Photos from the image-classification dataset "trash" in the GitHub repository nlhtrung00/trash-classification. Its 8 classes are: background, Coca-Cola, Fanta, Mirinda, Pepsi, Red Bull, Sprite, Sting.

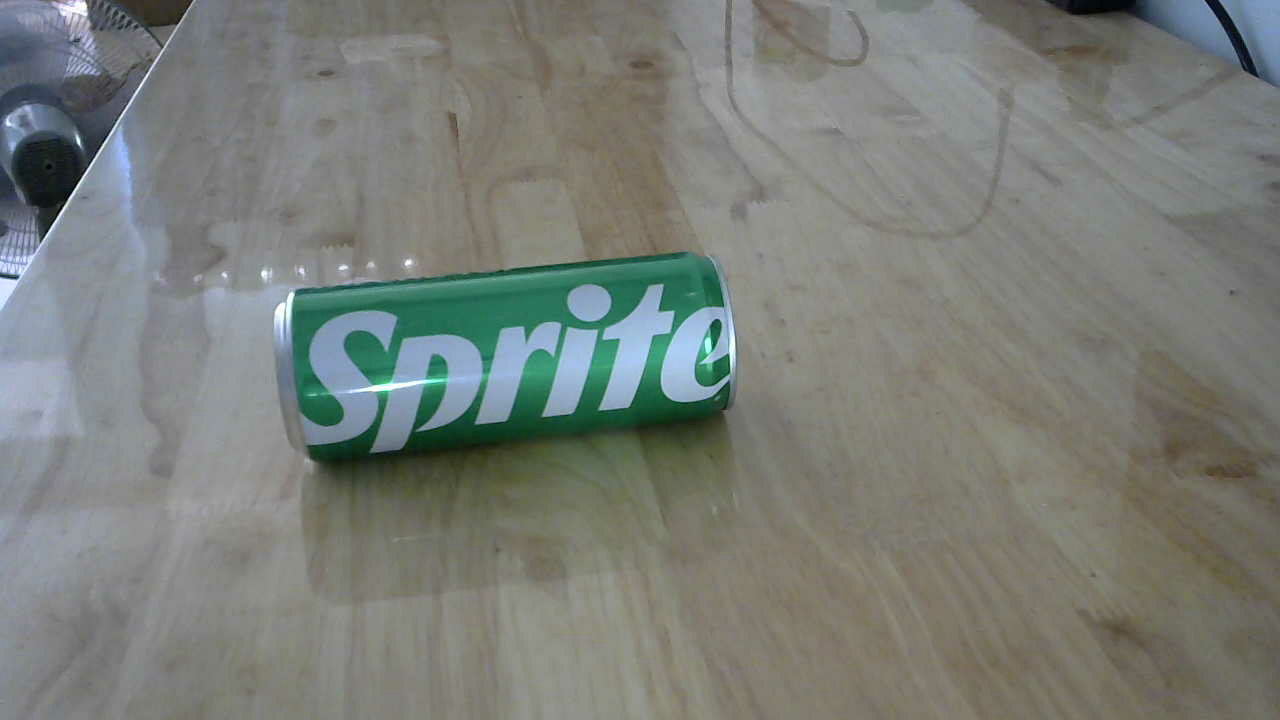
Label: Sprite

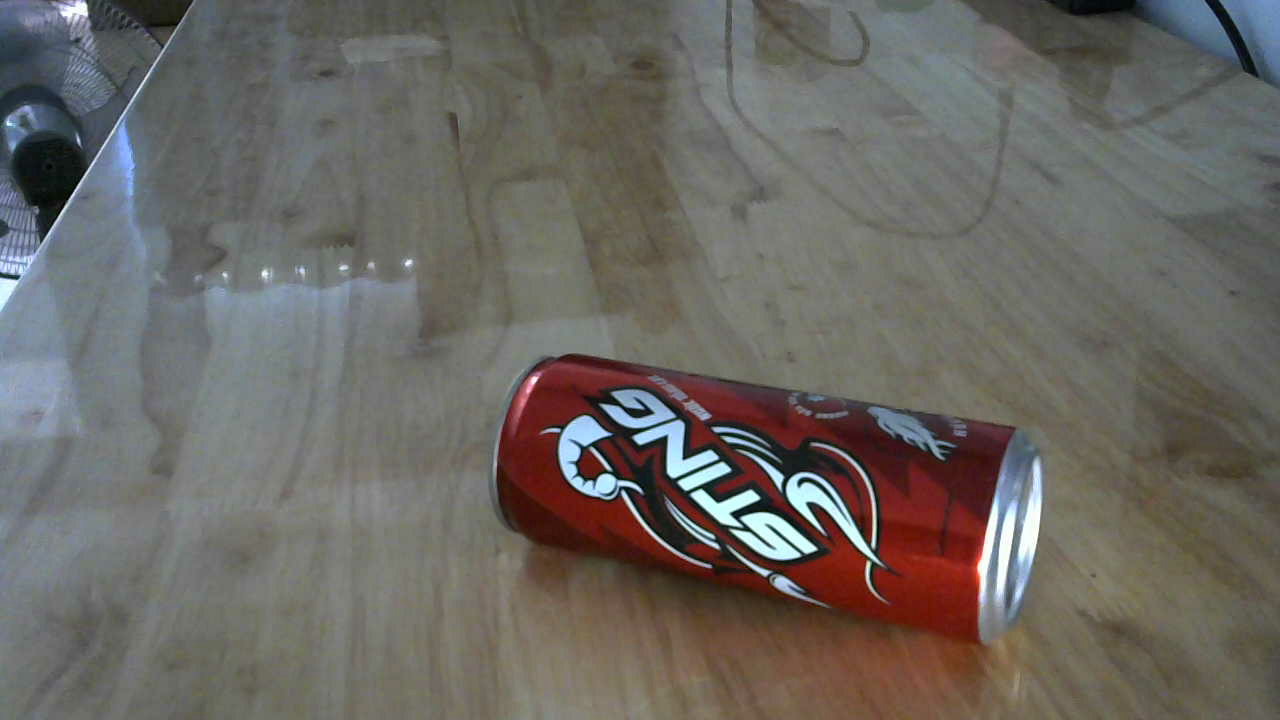
Label: Sting

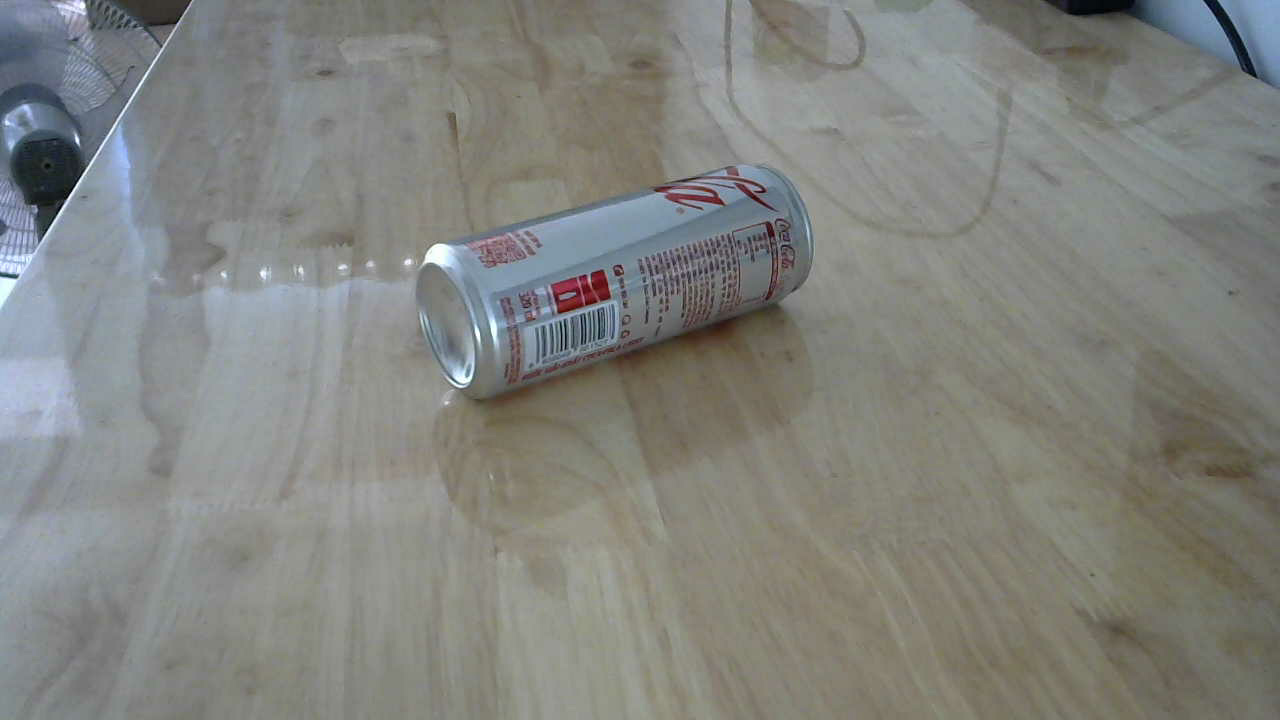
Label: Coca-Cola

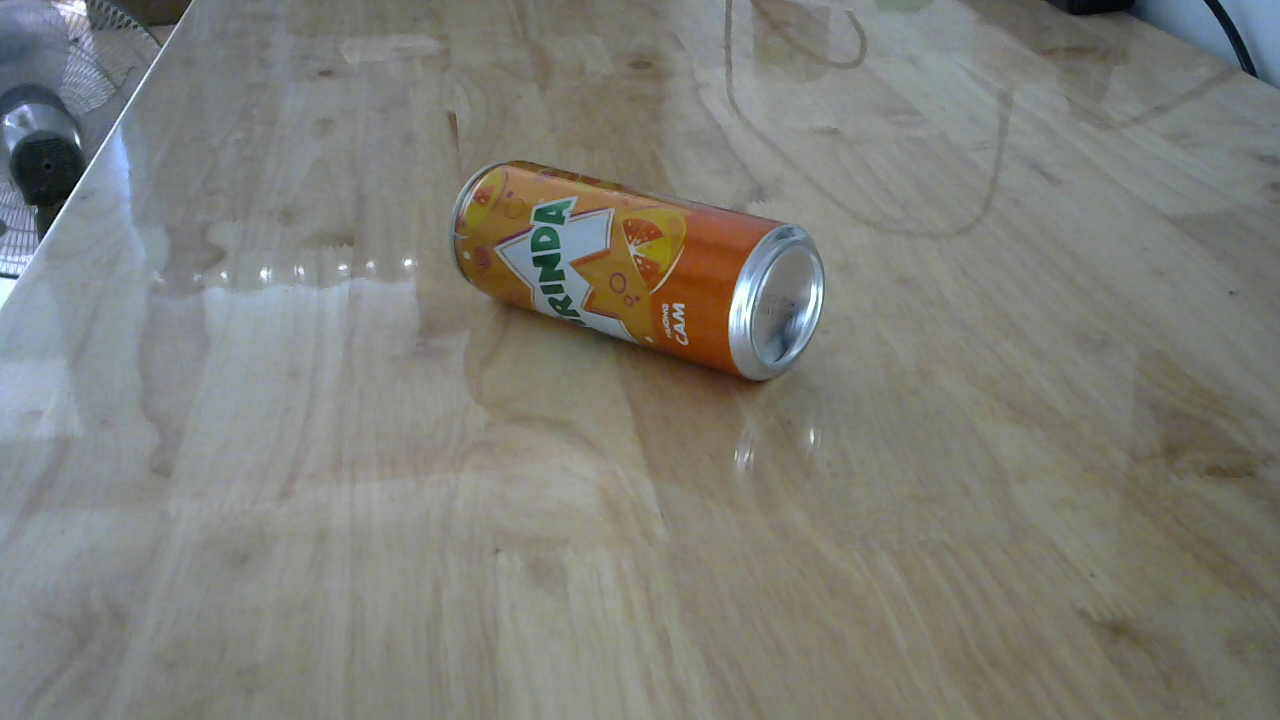
Label: Mirinda

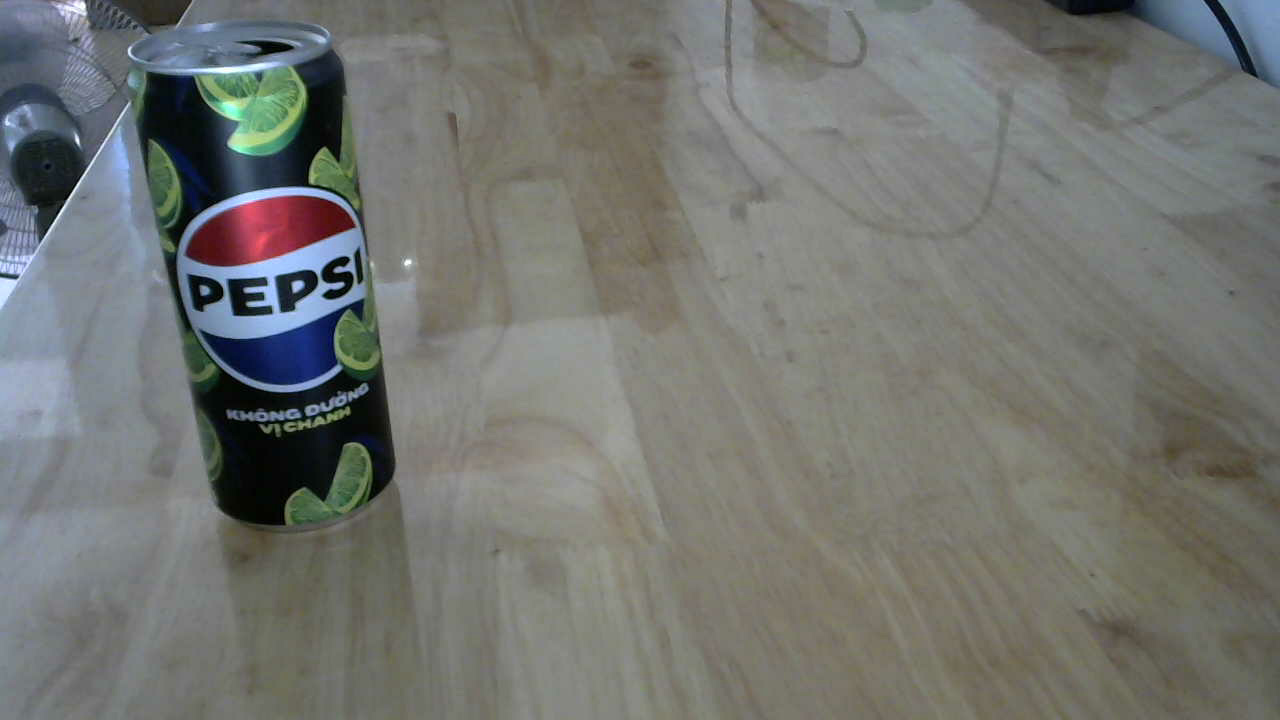
Label: Pepsi

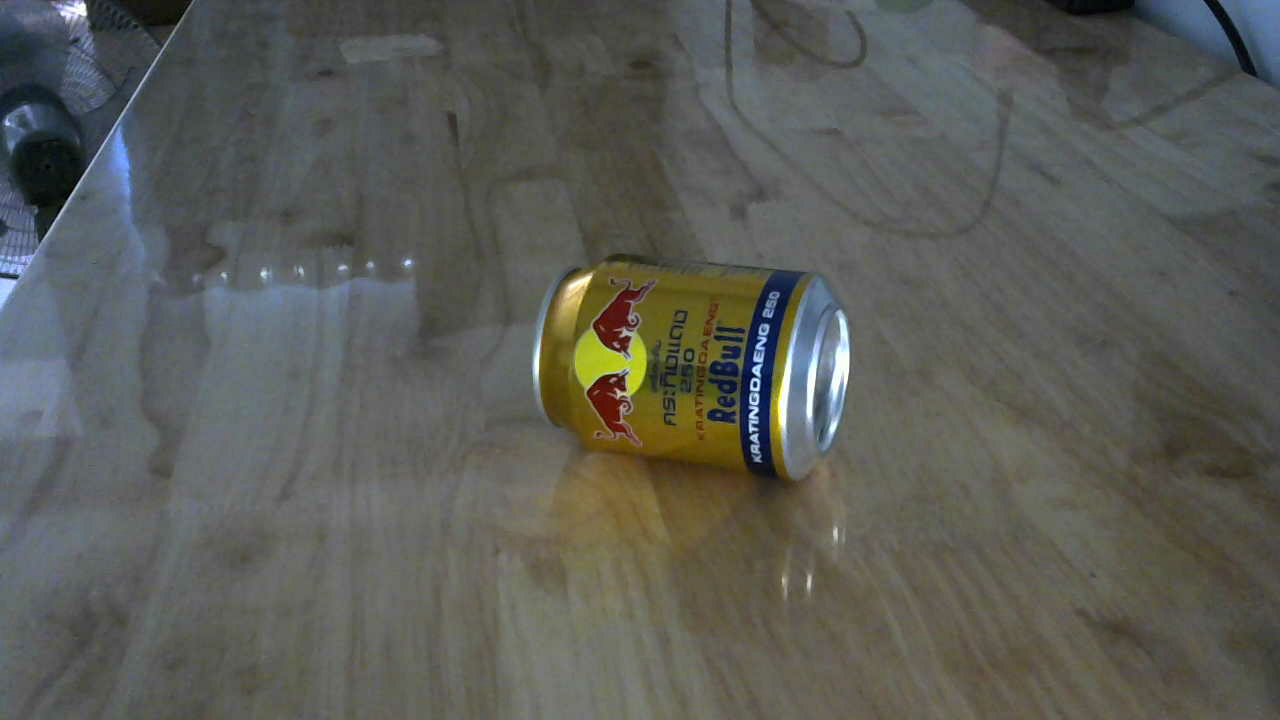
Label: Red Bull
